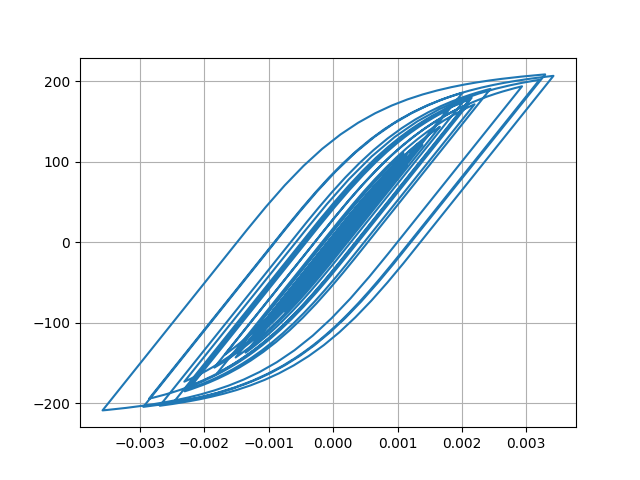

The data file committed next to this chart (first rows):
Desplacment, Force
0.0, 0.0
-3.2366566806077355e-07, -0.03237
-1.060583136207908e-06, -0.1061
-1.8012068430907195e-06, -0.1801
-2.2714243298826435e-06, -0.2271
-2.3692528533521572e-06, -0.2369
-2.0907490600279477e-06, -0.2091
-1.4077984217500354e-06, -0.1408
-1.395458057474531e-07, -0.01395
2.000917806799369e-06, 0.2001
5.271117530578682e-06, 0.5271
9.778736822186142e-06, 0.9779
1.5414209783648185e-05, 1.541
2.1847984115297408e-05, 2.185
2.860814950140657e-05, 2.861
3.530251348423858e-05, 3.53
4.173165638788344e-05, 4.173
4.784075601408626e-05, 4.783
5.358991919117686e-05, 5.358
5.887773882764988e-05, 5.886
6.358030653564155e-05, 6.356
6.75102855064131e-05, 6.749
7.050398541214254e-05, 7.048
7.251596927601399e-05, 7.249
7.366441935027388e-05, 7.363
7.408191997323697e-05, 7.405
7.370830547739243e-05, 7.368
7.235415145176142e-05, 7.232
6.973631761469683e-05, 6.971
6.564504883882997e-05, 6.562
6.007397910553445e-05, 6.004
5.315774338263382e-05, 5.313
4.5072057012867346e-05, 4.504
3.6046137447107596e-05, 3.602
2.637520552748421e-05, 2.635
1.633460466182428e-05, 1.63
6.20276711302537e-06, 0.6173
-3.863998225516669e-06, -0.3894
-1.3848799925213198e-05, -1.388
-2.3801133323971154e-05, -2.383
-3.382505339614809e-05, -3.385
-4.398045048889869e-05, -4.4
-5.431923027847767e-05, -5.434
-6.498185882124292e-05, -6.499
-7.636876601517359e-05, -7.637
-8.882376115553256e-05, -8.88
-0.0001024, -10.24
-0.000117, -11.69
-0.0001316, -13.15
-0.0001457, -14.55
-0.0001586, -15.83
-0.0001701, -16.98
-0.00018, -17.96
-0.000188, -18.76
-0.0001936, -19.31
-0.0001964, -19.59
-0.0001965, -19.6
-0.0001942, -19.36
-0.00019, -18.95
-0.0001847, -18.42
... 2,941 more rows
